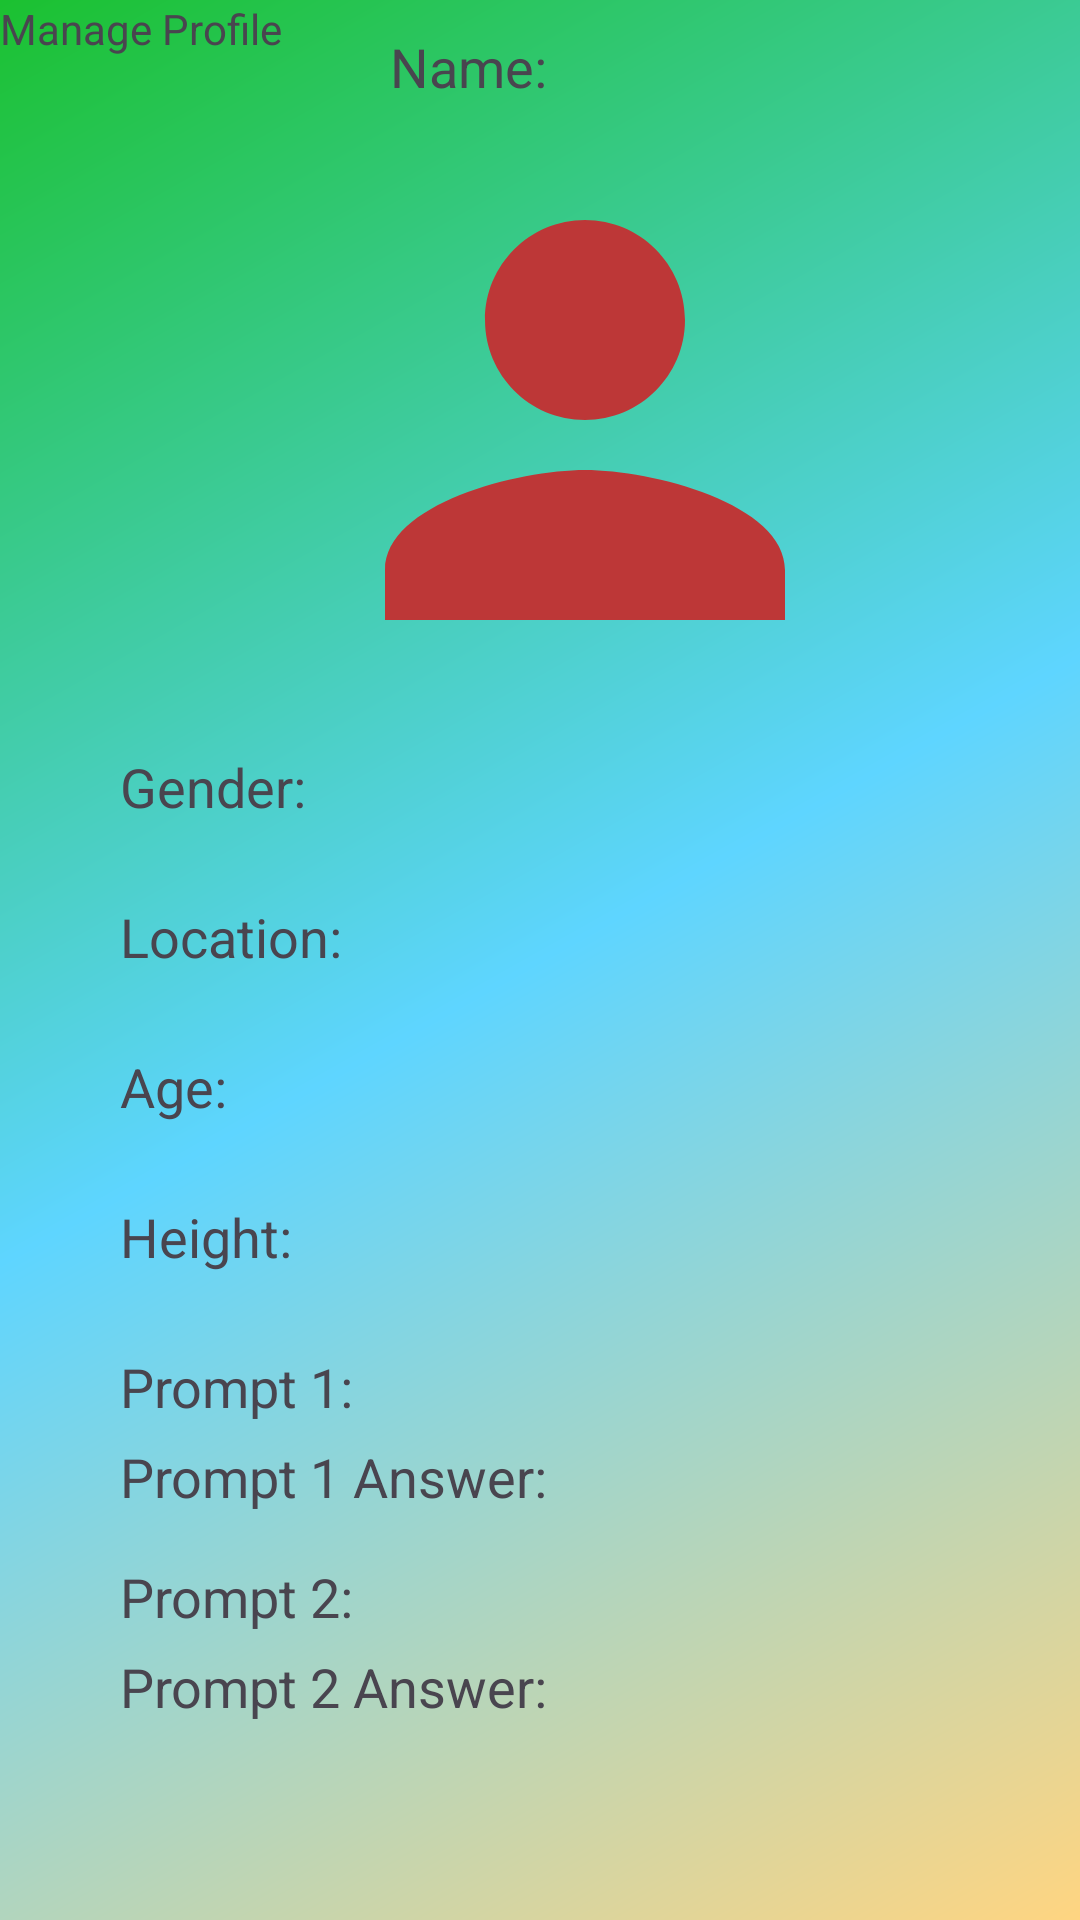

Write the Android layout XML for this screen, with the resource values it uses.
<!-- AndroidManifest.xml: application theme Theme.DatingAppAndroidStudio -->
<!-- res/layout/fragment_profile.xml -->
<?xml version="1.0" encoding="utf-8"?>
<FrameLayout xmlns:android="http://schemas.android.com/apk/res/android"
    xmlns:tools="http://schemas.android.com/tools"
    android:fitsSystemWindows="true"
    android:layout_width="match_parent"
    android:layout_height="match_parent"
    tools:context=".View.Profile"
    android:id="@+id/profileMain"
    android:background="@drawable/gradient" >

    <ImageView
        android:id="@+id/profileImage"
        android:layout_width="200dp"
        android:layout_height="200dp"
        android:clickable="true"
        android:focusable="true"
        android:scaleType="centerCrop"
        android:src="@drawable/default_profile"
        android:translationX="95dp"
        android:translationY="40dp" />

    <TextView
        android:id="@+id/Manage_Profile"
        android:layout_width="match_parent"
        android:layout_height="match_parent"
        android:text="Manage Profile" />

    <TextView
        android:id="@+id/nameText"
        android:layout_width="wrap_content"
        android:layout_height="wrap_content"
        android:text="Name: "
        android:textSize="18sp"
        android:translationX="130dp"
        android:translationY="10dp"/>

    <TextView
        android:id="@+id/genderText"
        android:layout_width="wrap_content"
        android:layout_height="wrap_content"
        android:text="Gender: "
        android:textSize="18sp"
        android:translationX="40dp"
        android:translationY="250dp"/>

    <TextView
        android:id="@+id/locationText"
        android:layout_width="wrap_content"
        android:layout_height="wrap_content"
        android:text="Location: "
        android:textSize="18sp"
        android:translationX="40dp"
        android:translationY="300dp"/>

    <TextView
        android:id="@+id/ageText"
        android:layout_width="wrap_content"
        android:layout_height="wrap_content"
        android:text="Age: "
        android:textSize="18sp"
        android:translationX="40dp"
        android:translationY="350dp"/>

    <TextView
        android:id="@+id/heightText"
        android:layout_width="wrap_content"
        android:layout_height="wrap_content"
        android:text="Height: "
        android:textSize="18sp"
        android:translationX="40dp"
        android:translationY="400dp"/>

    <TextView
        android:id="@+id/Prompt1Text"
        android:layout_width="wrap_content"
        android:layout_height="wrap_content"
        android:text="Prompt 1: "
        android:textSize="18sp"
        android:translationX="40dp"
        android:translationY="450dp"/>

    <TextView
        android:id="@+id/Prompt1Answer"
        android:layout_width="wrap_content"
        android:layout_height="wrap_content"
        android:text="Prompt 1 Answer: "
        android:textSize="18sp"
        android:translationX="40dp"
        android:translationY="480dp"/>


    <TextView
        android:id="@+id/Prompt2Text"
        android:layout_width="wrap_content"
        android:layout_height="wrap_content"
        android:text="Prompt 2: "
        android:textSize="18sp"
        android:translationX="40dp"
        android:translationY="520dp"/>

    <TextView
        android:id="@+id/Prompt2Answer"
        android:layout_width="wrap_content"
        android:layout_height="wrap_content"
        android:text="Prompt 2 Answer: "
        android:textSize="18sp"
        android:translationX="40dp"
        android:translationY="550dp"/>

    <Button
        android:id="@+id/editProfileButton"
        android:layout_width="wrap_content"
        android:layout_height="wrap_content"
        android:text="Edit Profile"
        android:translationX="150dp"
        android:translationY="680dp" />

</FrameLayout>
<!-- resources referenced by this layout -->
<resources>
  <!-- drawable default_profile (drawable) -->
  <vector xmlns:android="http://schemas.android.com/apk/res/android" android:height="24dp" android:tint="#BD3737" android:viewportHeight="24" android:viewportWidth="24" android:width="24dp">
        
      <path android:fillColor="@android:color/white" android:pathData="M12,12c2.21,0 4,-1.79 4,-4s-1.79,-4 -4,-4 -4,1.79 -4,4 1.79,4 4,4zM12,14c-2.67,0 -8,1.34 -8,4v2h16v-2c0,-2.66 -5.33,-4 -8,-4z"/>
      
  </vector>
  <!-- drawable gradient (drawable) -->
  <?xml version="1.0" encoding="utf-8"?>
  
  <shape xmlns:android="http://schemas.android.com/apk/res/android">
      <gradient
          android:startColor="#1BC130"
          android:angle="315"
          android:endColor="#FFD581"
          android:centerColor="#5ED5FF"
          />
  </shape>
  <style name="Theme.DatingAppAndroidStudio" parent="Base.Theme.DatingAppAndroidStudio" />
  <style name="Base.Theme.DatingAppAndroidStudio" parent="Theme.Material3.DayNight.NoActionBar">
          
          
      </style>
</resources>
